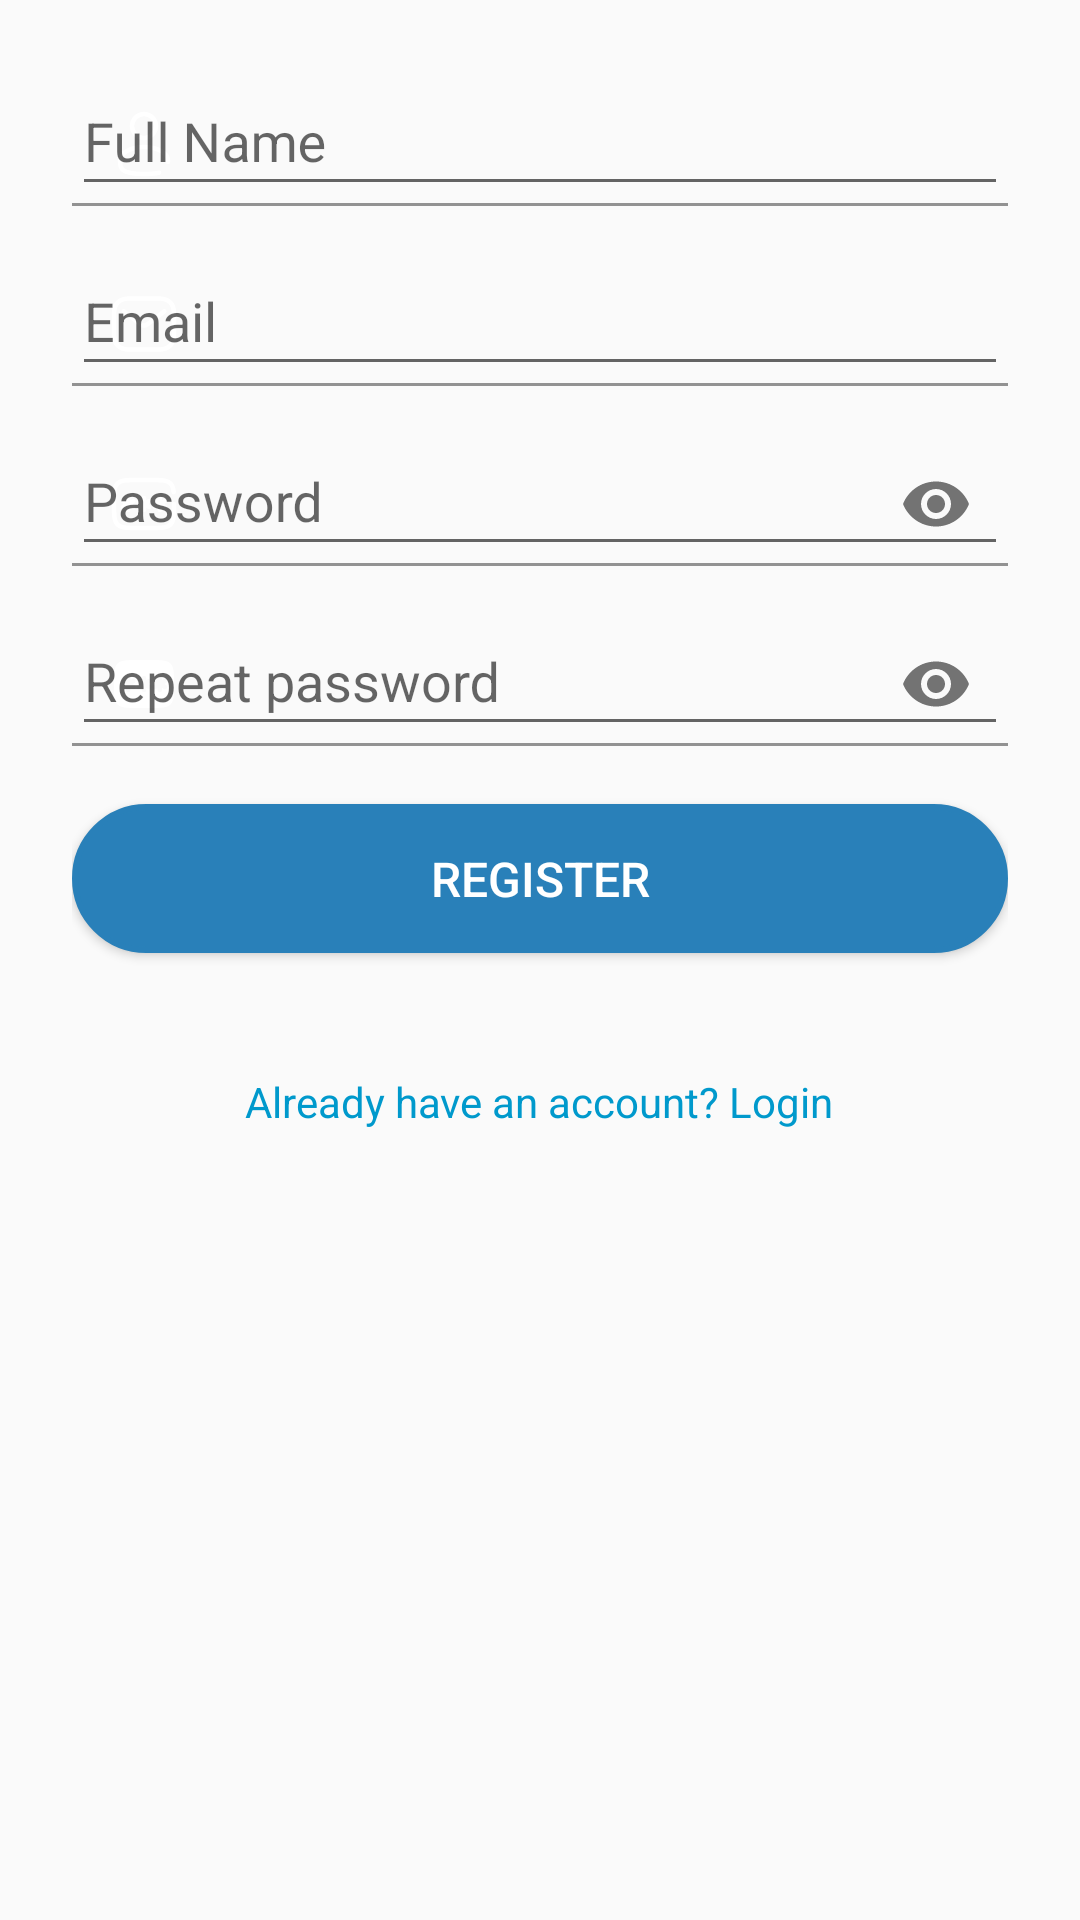

The Android layout XML behind this screen, and the referenced resources:
<!-- AndroidManifest.xml: activity theme Theme.AppCompat.Light -->
<!-- res/layout/activity_register.xml -->
<?xml version="1.0" encoding="utf-8"?>
<layout xmlns:android="http://schemas.android.com/apk/res/android"
    xmlns:app="http://schemas.android.com/apk/res-auto">
    <data />
    <ScrollView
        android:layout_width="match_parent"
        android:layout_height="match_parent"
        android:padding="24dp">
        <LinearLayout
            android:layout_width="match_parent"
            android:layout_height="wrap_content"
            android:orientation="vertical"
            android:gravity="center_horizontal">

            
            <com.google.android.material.textfield.TextInputLayout
                android:layout_width="match_parent"
                android:layout_height="wrap_content"
                android:layout_marginBottom="12dp"
                app:startIconDrawable="@drawable/ic_person"
                app:startIconTint="@android:color/white"
                app:boxBackgroundMode="filled"
                app:boxBackgroundColor="@color/blue_light">
                <com.google.android.material.textfield.TextInputEditText
                    android:id="@+id/etName"
                    android:layout_width="match_parent"
                    android:layout_height="wrap_content"
                    android:hint="@string/full_name"
                    android:autofillHints="name"
                    android:inputType="textPersonName" />
            </com.google.android.material.textfield.TextInputLayout>

            
            <com.google.android.material.textfield.TextInputLayout
                android:layout_width="match_parent"
                android:layout_height="wrap_content"
                android:layout_marginBottom="12dp"
                app:startIconDrawable="@drawable/ic_email"
                app:startIconTint="@android:color/white"
                app:boxBackgroundMode="filled"
                app:boxBackgroundColor="@color/blue_light">
                <com.google.android.material.textfield.TextInputEditText
                    android:id="@+id/etEmail"
                    android:layout_width="match_parent"
                    android:layout_height="wrap_content"
                    android:autofillHints="emailAddress"
                    android:hint="@string/email"
                    android:inputType="textEmailAddress" />
            </com.google.android.material.textfield.TextInputLayout>

            
            <com.google.android.material.textfield.TextInputLayout
                android:layout_width="match_parent"
                android:layout_height="wrap_content"
                android:layout_marginBottom="12dp"
                app:startIconDrawable="@drawable/ic_password"
                app:endIconMode="password_toggle"
                app:startIconTint="@android:color/white"
                app:boxBackgroundMode="filled"
                app:boxBackgroundColor="@color/blue_light">
                <com.google.android.material.textfield.TextInputEditText
                    android:id="@+id/etPassword"
                    android:layout_width="match_parent"
                    android:layout_height="wrap_content"
                    android:hint="@string/password"
                    android:autofillHints="password"
                    android:inputType="textPassword" />
            </com.google.android.material.textfield.TextInputLayout>

            
            <com.google.android.material.textfield.TextInputLayout
                android:layout_width="match_parent"
                android:layout_height="wrap_content"
                android:layout_marginBottom="16dp"
                app:startIconDrawable="@drawable/ic_password_repeat"
                app:endIconMode="password_toggle"
                app:startIconTint="@android:color/white"
                app:boxBackgroundMode="filled"
                app:boxBackgroundColor="@color/blue_light">
                <com.google.android.material.textfield.TextInputEditText
                    android:id="@+id/etConfirmPassword"
                    android:layout_width="match_parent"
                    android:layout_height="wrap_content"
                    android:hint="@string/repeat_password"
                    android:autofillHints="password"
                    android:inputType="textPassword" />
            </com.google.android.material.textfield.TextInputLayout>

            <Button
                android:id="@+id/btnRegister"
                android:layout_width="match_parent"
                android:layout_height="wrap_content"
                android:text="@string/register_btn"
                android:textColor="@android:color/white"
                android:backgroundTint="@color/blue_dark"
                android:layout_marginBottom="24dp"
                android:padding="14dp"
                android:layout_gravity="center"
                android:textSize="16sp"
                android:background="@drawable/button_border" />

            
            <TextView
                android:id="@+id/tvGoToLogin"
                android:layout_width="wrap_content"
                android:layout_height="wrap_content"
                android:text="@string/already_have_an_account_login"
                android:textColor="@android:color/holo_blue_dark"
                android:layout_marginTop="16dp" />
        </LinearLayout>
    </ScrollView>
</layout>
<!-- resources referenced by this layout -->
<resources>
  <color name="blue_dark">#2980B9</color>
  <color name="blue_light">#AED6F1</color>
  <!-- drawable button_border (drawable) -->
  <shape xmlns:android="http://schemas.android.com/apk/res/android"
      android:shape="rectangle">
      <solid android:color="@android:color/white" />
      <stroke android:width="2dp" android:color="@android:color/holo_blue_dark" />
      <corners android:radius="50dp" />
  </shape>
  <!-- drawable ic_email (drawable) -->
  <vector xmlns:android="http://schemas.android.com/apk/res/android" android:autoMirrored="true" android:height="24dp" android:viewportHeight="24" android:viewportWidth="24" android:width="24dp">
        
      <path android:fillColor="#00000000" android:pathData="M17,20.5H7C4,20.5 2,19 2,15.5V8.5C2,5 4,3.5 7,3.5H17C20,3.5 22,5 22,8.5V15.5C22,19 20,20.5 17,20.5Z" android:strokeColor="#000000" android:strokeLineCap="round" android:strokeLineJoin="round" android:strokeWidth="1.5"/>
        
      <path android:fillColor="#00000000" android:pathData="M18.77,7.769L13.223,12.055C12.502,12.612 11.497,12.612 10.777,12.055L5.23,7.769" android:strokeColor="#000000" android:strokeLineCap="round" android:strokeWidth="1.5"/>
      
  </vector>
  <!-- drawable ic_password (drawable) -->
  <vector xmlns:android="http://schemas.android.com/apk/res/android" android:autoMirrored="true" android:height="24dp" android:viewportHeight="24" android:viewportWidth="24" android:width="24dp">
        
      <path android:fillColor="#00000000" android:pathData="M12,10V14M10.268,11L13.732,13M13.731,11L10.267,13" android:strokeColor="#1C274C" android:strokeLineCap="round" android:strokeWidth="1.5"/>
        
      <path android:fillColor="#00000000" android:pathData="M6.732,10V14M5,11L8.464,13M8.464,11L5,13" android:strokeColor="#1C274C" android:strokeLineCap="round" android:strokeWidth="1.5"/>
        
      <path android:fillColor="#00000000" android:pathData="M17.268,10V14M15.536,11L19,13M19,11L15.535,13" android:strokeColor="#1C274C" android:strokeLineCap="round" android:strokeWidth="1.5"/>
        
      <path android:fillColor="#00000000" android:pathData="M22,12C22,15.771 22,17.657 20.828,18.828C19.657,20 17.771,20 14,20H10C6.229,20 4.343,20 3.172,18.828C2,17.657 2,15.771 2,12C2,8.229 2,6.343 3.172,5.172C4.343,4 6.229,4 10,4H14C17.771,4 19.657,4 20.828,5.172C21.482,5.825 21.771,6.7 21.899,8" android:strokeColor="#1C274C" android:strokeLineCap="round" android:strokeWidth="1.5"/>
      
  </vector>
  <!-- drawable ic_password_repeat: vector/xml drawable (drawable, 2322 chars, omitted) -->
  <!-- drawable ic_person (drawable) -->
  <vector xmlns:android="http://schemas.android.com/apk/res/android" android:autoMirrored="true" android:height="24dp" android:viewportHeight="24" android:viewportWidth="24" android:width="24dp">
        
      <path android:fillColor="#00000000" android:pathData="M12,6m-4,0a4,4 0,1 1,8 0a4,4 0,1 1,-8 0" android:strokeColor="#1C274C" android:strokeWidth="1.5"/>
        
      <path android:fillColor="#00000000" android:pathData="M19.997,18C20,17.836 20,17.669 20,17.5C20,15.015 16.418,13 12,13C7.582,13 4,15.015 4,17.5C4,19.985 4,22 12,22C14.231,22 15.84,21.843 17,21.563" android:strokeColor="#1C274C" android:strokeLineCap="round" android:strokeWidth="1.5"/>
      
  </vector>
  <string name="already_have_an_account_login">Already have an account? Login</string>
  <string name="email">Email</string>
  <string name="full_name">Full Name</string>
  <string name="password">Password</string>
  <string name="register_btn">Register</string>
  <string name="repeat_password">Repeat password</string>
</resources>
